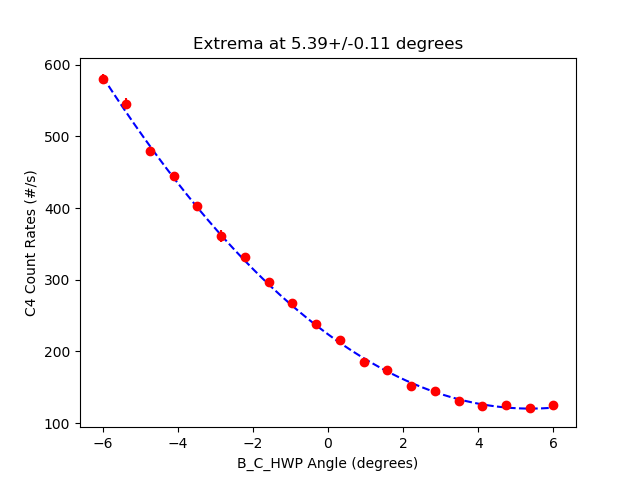

The file beside this chart, header and first rows:
start, stop, num_samp, samp_period, C_UV_HWP, C_QP, C_PCC, B_C_HWP, B_C_QWP, B_HWP, B_QWP, A_HWP, A_QWP, A, B, Ap, Bp, C4, C5, C6, C7, A_SEM, B_SEM, Ap_SEM
2024-07-17_08-25-50, 2024-07-17_08-26-05, 5, 3, -0.003355, -0.002511, 3.998, -6.002, 11.11, 0.001287, -0.0002202, 45, -0.001962, 50419, 13570, 0.0, 20514, 579.8, 0.0, 1322, 0.0, 61.65, 37.86, 0.0
2024-07-17_08-26-06, 2024-07-17_08-26-21, 5, 3, -0.003355, -0.002511, 3.998, -5.371, 11.11, 0.001287, -0.0002202, 45, -0.001962, 50423, 12804, 0.0, 20909, 545.9, 0.0, 1357, 0.0, 70.86, 35.88, 0.0
2024-07-17_08-26-22, 2024-07-17_08-26-37, 5, 3, -0.003355, -0.002511, 3.998, -4.729, 11.11, 0.001287, -0.0002202, 45, -0.001962, 50450, 12130, 0.0, 21101, 480.3, 0.0, 1374, 0.0, 93.96, 37.49, 0.0
2024-07-17_08-26-38, 2024-07-17_08-26-53, 5, 3, -0.003355, -0.002511, 3.998, -4.106, 11.11, 0.001287, -0.0002202, 45, -0.001962, 50455, 11502, 0.0, 21523, 444.5, 0.0, 1405, 0.0, 69.95, 37.81, 0.0
2024-07-17_08-26-53, 2024-07-17_08-27-09, 5, 3, -0.003355, -0.002511, 3.998, -3.478, 11.11, 0.001287, -0.0002202, 45, -0.001962, 50339, 10885, 0.0, 21743, 402.9, 0.0, 1410, 0.0, 64.52, 10.25, 0.0
2024-07-17_08-27-09, 2024-07-17_08-27-24, 5, 3, -0.003355, -0.002511, 3.998, -2.843, 11.11, 0.001287, -0.0002202, 45, -0.001962, 50395, 10302, 0.0, 22008, 361.1, 0.0, 1419, 0.0, 39.77, 16.75, 0.0
2024-07-17_08-27-25, 2024-07-17_08-27-40, 5, 3, -0.003355, -0.002511, 3.998, -2.212, 11.11, 0.001287, -0.0002202, 45, -0.001962, 50583, 9806, 0.0, 22267, 331.3, 0.0, 1470, 0.0, 60.19, 16.17, 0.0
2024-07-17_08-27-41, 2024-07-17_08-27-56, 5, 3, -0.003355, -0.002511, 3.998, -1.585, 11.11, 0.001287, -0.0002202, 45, -0.001962, 50502, 9341, 0.0, 22501, 296.5, 0.0, 1480, 0.0, 29.72, 13.41, 0.0
2024-07-17_08-27-56, 2024-07-17_08-28-12, 5, 3, -0.003355, -0.002511, 3.998, -0.9493, 11.11, 0.001287, -0.0002202, 45, -0.001962, 50402, 8864, 0.0, 22714, 267.5, 0.0, 1485, 0.0, 83.99, 11.11, 0.0
2024-07-17_08-28-12, 2024-07-17_08-28-27, 5, 3, -0.003355, -0.002511, 3.998, -0.3115, 11.11, 0.001287, -0.0002202, 45, -0.001962, 50573, 8418, 0.0, 22903, 238.2, 0.0, 1493, 0.0, 52.41, 24.83, 0.0
2024-07-17_08-28-28, 2024-07-17_08-28-43, 5, 3, -0.003355, -0.002511, 3.998, 0.3113, 11.11, 0.001287, -0.0002202, 45, -0.001962, 50554, 8084, 0.0, 23065, 216.5, 0.0, 1496, 0.0, 83.89, 17.9, 0.0
2024-07-17_08-28-44, 2024-07-17_08-28-59, 5, 3, -0.003355, -0.002511, 3.998, 0.9542, 11.11, 0.001287, -0.0002202, 45, -0.001962, 50435, 7757, 0.0, 23230, 185.1, 0.0, 1512, 0.0, 51.4, 23.76, 0.0
2024-07-17_08-29-00, 2024-07-17_08-29-15, 5, 3, -0.003355, -0.002511, 3.998, 1.579, 11.11, 0.001287, -0.0002202, 45, -0.001962, 50319, 7486, 0.0, 23367, 174.6, 0.0, 1520, 0.0, 119.3, 27.17, 0.0
2024-07-17_08-29-16, 2024-07-17_08-29-31, 5, 3, -0.003355, -0.002511, 3.998, 2.205, 11.11, 0.001287, -0.0002202, 45, -0.001962, 50458, 7239, 0.0, 23499, 151.3, 0.0, 1532, 0.0, 88.82, 15.65, 0.0
2024-07-17_08-29-32, 2024-07-17_08-29-47, 5, 3, -0.003355, -0.002511, 3.998, 2.84, 11.11, 0.001287, -0.0002202, 45, -0.001962, 50435, 7051, 0.0, 23578, 144.7, 0.0, 1542, 0.0, 52.25, 13.27, 0.0
2024-07-17_08-29-48, 2024-07-17_08-30-03, 5, 3, -0.003355, -0.002511, 3.998, 3.48, 11.11, 0.001287, -0.0002202, 45, -0.001962, 50516, 6880, 0.0, 23674, 130.9, 0.0, 1554, 0.0, 52.68, 21.37, 0.0
2024-07-17_08-30-04, 2024-07-17_08-30-19, 5, 3, -0.003355, -0.002511, 3.998, 4.101, 11.11, 0.001287, -0.0002202, 45, -0.001962, 50500, 6767, 0.0, 23650, 124.4, 0.0, 1539, 0.0, 64.28, 15.12, 0.0
2024-07-17_08-30-19, 2024-07-17_08-30-34, 5, 3, -0.003355, -0.002511, 3.998, 4.736, 11.11, 0.001287, -0.0002202, 45, -0.001962, 50544, 6746, 0.0, 23683, 125.3, 0.0, 1554, 0.0, 39.41, 21.09, 0.0
2024-07-17_08-30-35, 2024-07-17_08-30-50, 5, 3, -0.003355, -0.002511, 3.998, 5.366, 11.11, 0.001287, -0.0002202, 45, -0.001962, 50500, 6713, 0.0, 23736, 120.6, 0.0, 1556, 0.0, 54.15, 19.01, 0.0
2024-07-17_08-30-51, 2024-07-17_08-31-06, 5, 3, -0.003355, -0.002511, 3.998, 5.994, 11.11, 0.001287, -0.0002202, 45, -0.001962, 50542, 6789, 0.0, 23766, 125.8, 0.0, 1543, 0.0, 66.8, 30.21, 0.0
